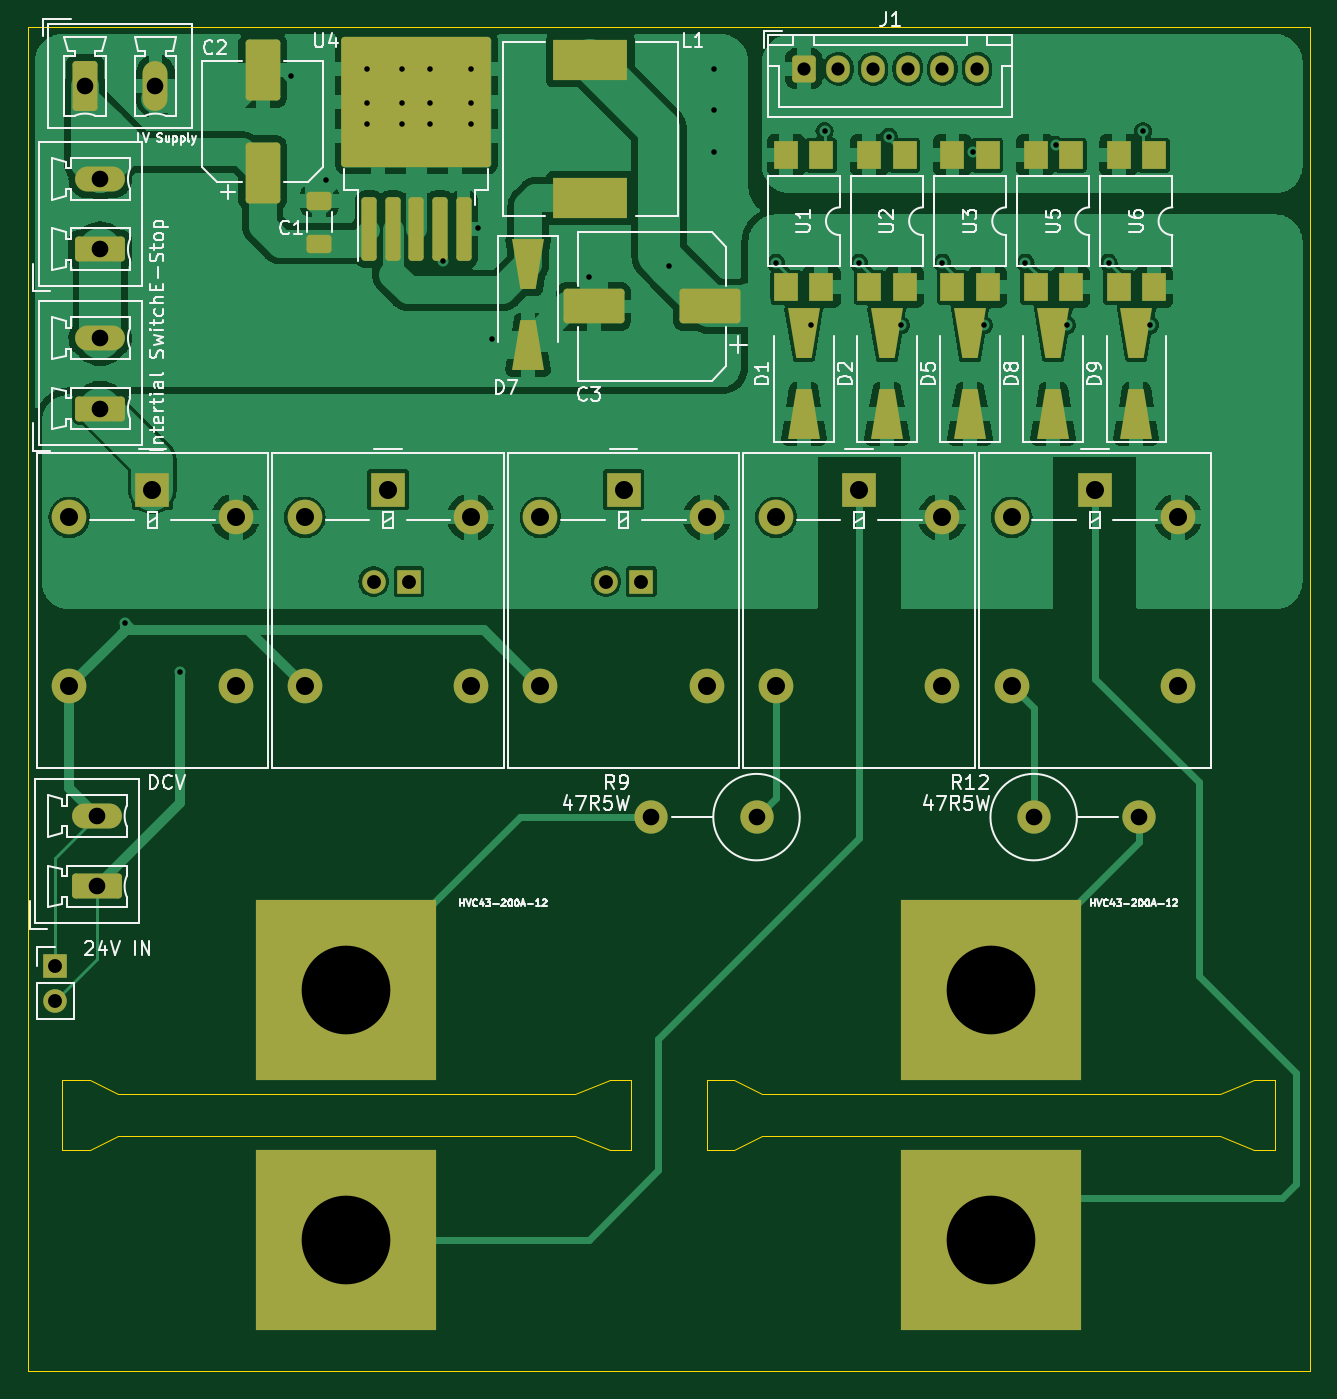
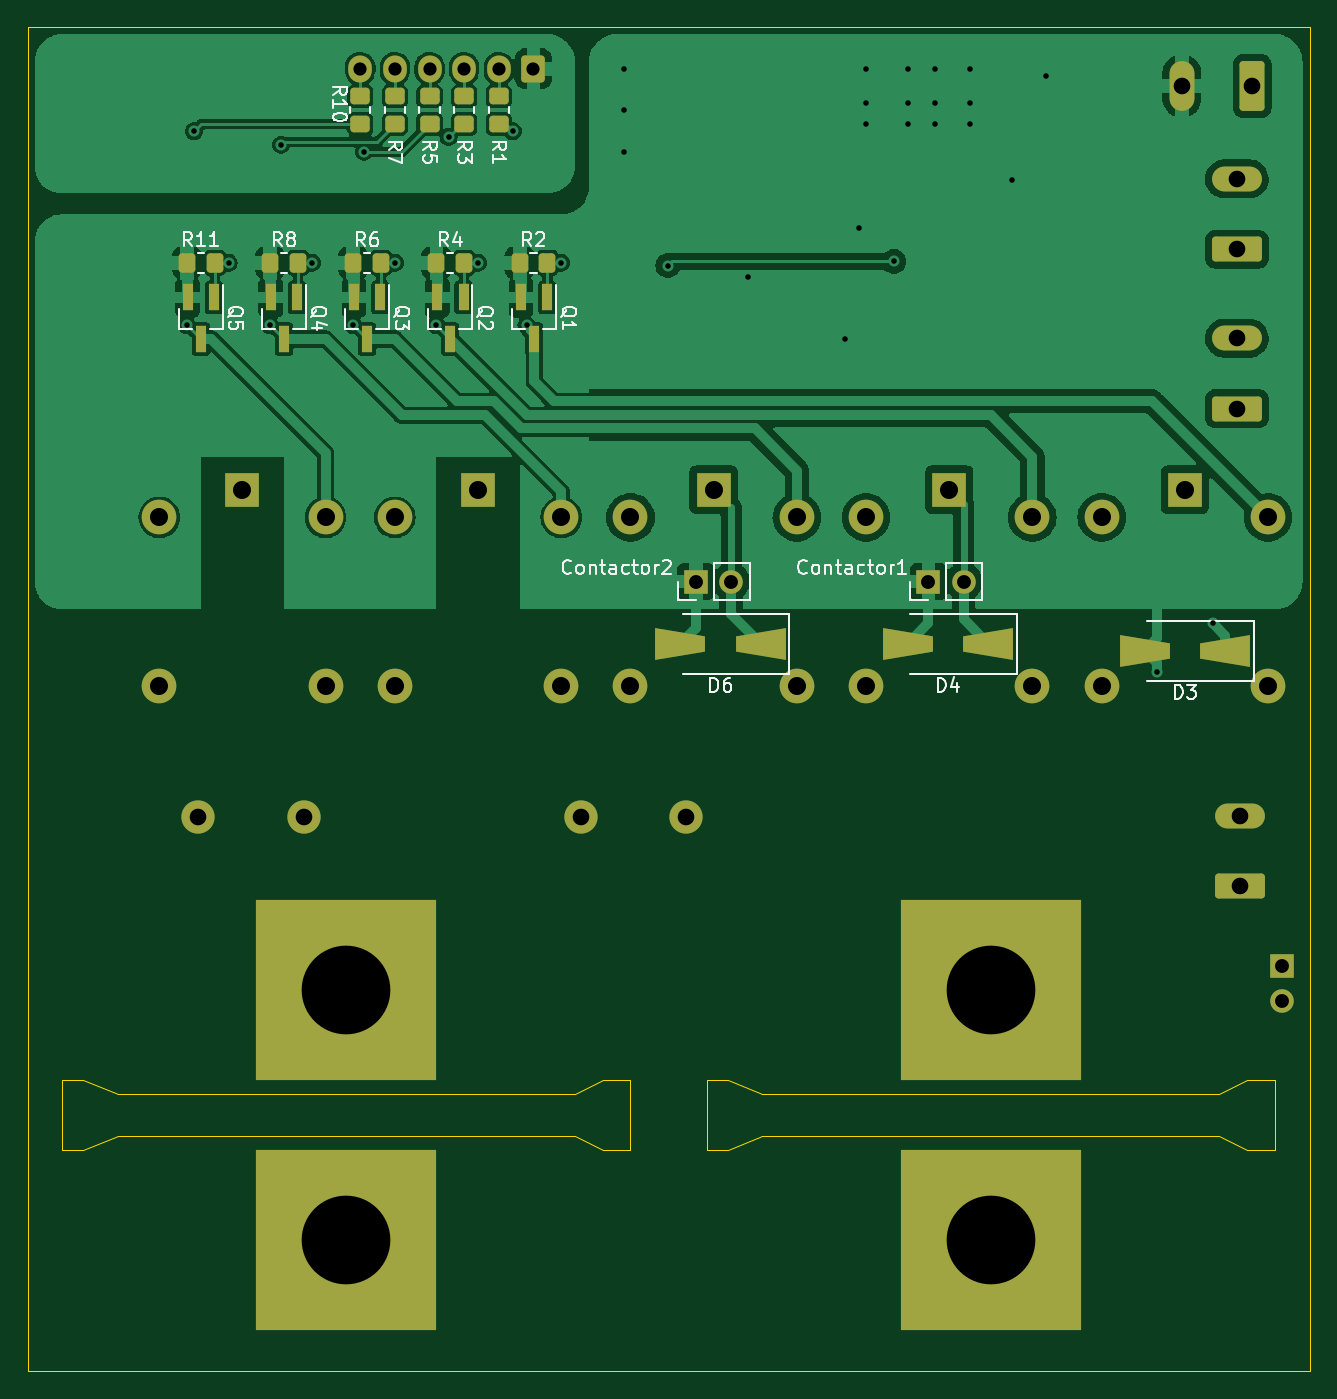
Circuit board: 11 layer files. Board 92.5 x 97.0 mm.
- bottom_copper: Precharge-B_Cu.gbr (124780 bytes)
- bottom_mask: Precharge-B_Mask.gbr (5487 bytes)
- paste: Precharge-B_Paste.gbr (3127 bytes)
- bottom_silk: Precharge-B_Silkscreen.gbr (36483 bytes)
- outline: Precharge-Edge_Cuts.gbr (1236 bytes)
- top_copper: Precharge-F_Cu.gbr (145350 bytes)
- top_mask: Precharge-F_Mask.gbr (5923 bytes)
- paste: Precharge-F_Paste.gbr (3635 bytes)
- top_silk: Precharge-F_Silkscreen.gbr (64302 bytes)
- drill: Precharge-NPTH-drl.gbr (461 bytes)
- drill: Precharge-PTH-drl.gbr (3296 bytes)

=== bottom_copper: Precharge-B_Cu.gbr (124780 bytes, source omitted) ===
=== bottom_mask: Precharge-B_Mask.gbr ===
%TF.GenerationSoftware,KiCad,Pcbnew,7.0.9*%
%TF.CreationDate,2024-06-03T03:25:21+05:30*%
%TF.ProjectId,Precharge,50726563-6861-4726-9765-2e6b69636164,rev?*%
%TF.SameCoordinates,Original*%
%TF.FileFunction,Soldermask,Bot*%
%TF.FilePolarity,Negative*%
%FSLAX46Y46*%
G04 Gerber Fmt 4.6, Leading zero omitted, Abs format (unit mm)*
G04 Created by KiCad (PCBNEW 7.0.9) date 2024-06-03 03:25:21*
%MOMM*%
%LPD*%
G01*
G04 APERTURE LIST*
G04 Aperture macros list*
%AMRoundRect*
0 Rectangle with rounded corners*
0 $1 Rounding radius*
0 $2 $3 $4 $5 $6 $7 $8 $9 X,Y pos of 4 corners*
0 Add a 4 corners polygon primitive as box body*
4,1,4,$2,$3,$4,$5,$6,$7,$8,$9,$2,$3,0*
0 Add four circle primitives for the rounded corners*
1,1,$1+$1,$2,$3*
1,1,$1+$1,$4,$5*
1,1,$1+$1,$6,$7*
1,1,$1+$1,$8,$9*
0 Add four rect primitives between the rounded corners*
20,1,$1+$1,$2,$3,$4,$5,0*
20,1,$1+$1,$4,$5,$6,$7,0*
20,1,$1+$1,$6,$7,$8,$9,0*
20,1,$1+$1,$8,$9,$2,$3,0*%
%AMOutline4P*
0 Free polygon, 4 corners , with rotation*
0 The origin of the aperture is its center*
0 number of corners: always 4*
0 $1 to $8 corner X, Y*
0 $9 Rotation angle, in degrees counterclockwise*
0 create outline with 4 corners*
4,1,4,$1,$2,$3,$4,$5,$6,$7,$8,$1,$2,$9*%
G04 Aperture macros list end*
%ADD10R,1.700000X1.700000*%
%ADD11O,1.700000X1.700000*%
%ADD12C,2.400000*%
%ADD13O,2.400000X2.400000*%
%ADD14RoundRect,0.250000X-0.600000X-0.725000X0.600000X-0.725000X0.600000X0.725000X-0.600000X0.725000X0*%
%ADD15O,1.700000X1.950000*%
%ADD16RoundRect,0.250000X0.350000X0.450000X-0.350000X0.450000X-0.350000X-0.450000X0.350000X-0.450000X0*%
%ADD17RoundRect,0.250000X-0.450000X0.350000X-0.450000X-0.350000X0.450000X-0.350000X0.450000X0.350000X0*%
%ADD18R,0.800000X1.900000*%
%ADD19R,2.500000X2.500000*%
%ADD20O,2.500000X2.500000*%
%ADD21R,13.000000X13.000000*%
%ADD22RoundRect,0.250000X1.550000X-0.650000X1.550000X0.650000X-1.550000X0.650000X-1.550000X-0.650000X0*%
%ADD23O,3.600000X1.800000*%
%ADD24Outline4P,-1.800000X-1.150000X1.800000X-0.550000X1.800000X0.550000X-1.800000X1.150000X0.000000*%
%ADD25Outline4P,-1.800000X-1.150000X1.800000X-0.550000X1.800000X0.550000X-1.800000X1.150000X180.000000*%
%ADD26RoundRect,0.250000X-0.650000X-1.550000X0.650000X-1.550000X0.650000X1.550000X-0.650000X1.550000X0*%
%ADD27O,1.800000X3.600000*%
G04 APERTURE END LIST*
D10*
%TO.C,J8*%
X39000000Y-80725000D03*
D11*
X39000000Y-83265000D03*
%TD*%
D12*
%TO.C,R12*%
X109590000Y-70000000D03*
D13*
X117210000Y-70000000D03*
%TD*%
D12*
%TO.C,R9*%
X89590000Y-70000000D03*
D13*
X81970000Y-70000000D03*
%TD*%
D14*
%TO.C,J1*%
X93000000Y-16000000D03*
D15*
X95500000Y-16000000D03*
X98000000Y-16000000D03*
X100500000Y-16000000D03*
X103000000Y-16000000D03*
X105500000Y-16000000D03*
%TD*%
D16*
%TO.C,R11*%
X118000000Y-30000000D03*
X116000000Y-30000000D03*
%TD*%
D17*
%TO.C,R10*%
X105500000Y-20000000D03*
X105500000Y-18000000D03*
%TD*%
D16*
%TO.C,R8*%
X112000000Y-30000000D03*
X110000000Y-30000000D03*
%TD*%
D17*
%TO.C,R7*%
X103000000Y-18000000D03*
X103000000Y-20000000D03*
%TD*%
D18*
%TO.C,Q5*%
X116050000Y-32500000D03*
X117950000Y-32500000D03*
X117000000Y-35500000D03*
%TD*%
%TO.C,Q4*%
X110050000Y-32500000D03*
X111950000Y-32500000D03*
X111000000Y-35500000D03*
%TD*%
D19*
%TO.C,K5*%
X114000000Y-46372500D03*
D20*
X108000000Y-48372500D03*
X108000000Y-60572500D03*
X120000000Y-60572500D03*
X120000000Y-48372500D03*
%TD*%
D19*
%TO.C,K4*%
X97000000Y-46372500D03*
D20*
X91000000Y-48372500D03*
X91000000Y-60572500D03*
X103000000Y-60572500D03*
X103000000Y-48372500D03*
%TD*%
D21*
%TO.C,H4*%
X106500000Y-100500000D03*
%TD*%
%TO.C,H3*%
X106500000Y-82500000D03*
%TD*%
%TO.C,H2*%
X60000000Y-100500000D03*
%TD*%
%TO.C,H1*%
X60000000Y-82500000D03*
%TD*%
D16*
%TO.C,R6*%
X106000000Y-30000000D03*
X104000000Y-30000000D03*
%TD*%
D17*
%TO.C,R5*%
X100500000Y-18000000D03*
X100500000Y-20000000D03*
%TD*%
D16*
%TO.C,R4*%
X100000000Y-30000000D03*
X98000000Y-30000000D03*
%TD*%
D17*
%TO.C,R3*%
X98000000Y-18000000D03*
X98000000Y-20000000D03*
%TD*%
D18*
%TO.C,Q3*%
X104050000Y-32500000D03*
X105950000Y-32500000D03*
X105000000Y-35500000D03*
%TD*%
%TO.C,Q2*%
X98050000Y-32500000D03*
X99950000Y-32500000D03*
X99000000Y-35500000D03*
%TD*%
D19*
%TO.C,K3*%
X80000000Y-46372500D03*
D20*
X74000000Y-48372500D03*
X74000000Y-60572500D03*
X86000000Y-60572500D03*
X86000000Y-48372500D03*
%TD*%
D19*
%TO.C,K2*%
X63000000Y-46372500D03*
D20*
X57000000Y-48372500D03*
X57000000Y-60572500D03*
X69000000Y-60572500D03*
X69000000Y-48372500D03*
%TD*%
D10*
%TO.C,J7*%
X81275000Y-53000000D03*
D11*
X78735000Y-53000000D03*
%TD*%
D22*
%TO.C,J6*%
X42000000Y-75000000D03*
D23*
X42000000Y-69920000D03*
%TD*%
D10*
%TO.C,J5*%
X64500000Y-53000000D03*
D11*
X61960000Y-53000000D03*
%TD*%
D22*
%TO.C,J4*%
X42242500Y-40522500D03*
D23*
X42242500Y-35442500D03*
%TD*%
D24*
%TO.C,D6*%
X76600000Y-57500000D03*
D25*
X82400000Y-57500000D03*
%TD*%
D24*
%TO.C,D4*%
X60200000Y-57500000D03*
D25*
X66000000Y-57500000D03*
%TD*%
%TO.C,D3*%
X48900000Y-58000000D03*
D24*
X43100000Y-58000000D03*
%TD*%
D16*
%TO.C,R2*%
X94000000Y-30000000D03*
X92000000Y-30000000D03*
%TD*%
D17*
%TO.C,R1*%
X95500000Y-18000000D03*
X95500000Y-20000000D03*
%TD*%
D18*
%TO.C,Q1*%
X92000000Y-32500000D03*
X93900000Y-32500000D03*
X92950000Y-35500000D03*
%TD*%
D19*
%TO.C,K1*%
X46000000Y-46372500D03*
D20*
X40000000Y-48372500D03*
X40000000Y-60572500D03*
X52000000Y-60572500D03*
X52000000Y-48372500D03*
%TD*%
D26*
%TO.C,J3*%
X41137500Y-17242500D03*
D27*
X46217500Y-17242500D03*
%TD*%
D22*
%TO.C,J2*%
X42242500Y-29022500D03*
D23*
X42242500Y-23942500D03*
%TD*%
M02*

=== paste: Precharge-B_Paste.gbr (3127 bytes, source withheld) ===
=== bottom_silk: Precharge-B_Silkscreen.gbr (36483 bytes, source omitted) ===
=== outline: Precharge-Edge_Cuts.gbr ===
%TF.GenerationSoftware,KiCad,Pcbnew,7.0.9*%
%TF.CreationDate,2024-06-03T03:25:21+05:30*%
%TF.ProjectId,Precharge,50726563-6861-4726-9765-2e6b69636164,rev?*%
%TF.SameCoordinates,Original*%
%TF.FileFunction,Profile,NP*%
%FSLAX46Y46*%
G04 Gerber Fmt 4.6, Leading zero omitted, Abs format (unit mm)*
G04 Created by KiCad (PCBNEW 7.0.9) date 2024-06-03 03:25:21*
%MOMM*%
%LPD*%
G01*
G04 APERTURE LIST*
%TA.AperFunction,Profile*%
%ADD10C,0.100000*%
%TD*%
G04 APERTURE END LIST*
D10*
X90000000Y-90000000D02*
X123000000Y-90000000D01*
X125500000Y-89000000D01*
X127000000Y-89000000D01*
X127000000Y-94000000D01*
X125500000Y-94000000D01*
X123000000Y-93000000D01*
X90000000Y-93000000D01*
X88000000Y-94000000D01*
X86000000Y-94000000D01*
X86000000Y-89000000D01*
X88000000Y-89000000D01*
X90000000Y-90000000D01*
X43500000Y-90000000D02*
X76500000Y-90000000D01*
X79000000Y-89000000D01*
X80500000Y-89000000D01*
X80500000Y-94000000D01*
X79000000Y-94000000D01*
X76500000Y-93000000D01*
X43500000Y-93000000D01*
X41500000Y-94000000D01*
X39500000Y-94000000D01*
X39500000Y-89000000D01*
X41500000Y-89000000D01*
X43500000Y-90000000D01*
X37000000Y-13000000D02*
X129500000Y-13000000D01*
X129500000Y-110000000D01*
X37000000Y-110000000D01*
X37000000Y-13000000D01*
M02*

=== top_copper: Precharge-F_Cu.gbr (145350 bytes, source omitted) ===
=== top_mask: Precharge-F_Mask.gbr ===
%TF.GenerationSoftware,KiCad,Pcbnew,7.0.9*%
%TF.CreationDate,2024-06-03T03:25:21+05:30*%
%TF.ProjectId,Precharge,50726563-6861-4726-9765-2e6b69636164,rev?*%
%TF.SameCoordinates,Original*%
%TF.FileFunction,Soldermask,Top*%
%TF.FilePolarity,Negative*%
%FSLAX46Y46*%
G04 Gerber Fmt 4.6, Leading zero omitted, Abs format (unit mm)*
G04 Created by KiCad (PCBNEW 7.0.9) date 2024-06-03 03:25:21*
%MOMM*%
%LPD*%
G01*
G04 APERTURE LIST*
G04 Aperture macros list*
%AMRoundRect*
0 Rectangle with rounded corners*
0 $1 Rounding radius*
0 $2 $3 $4 $5 $6 $7 $8 $9 X,Y pos of 4 corners*
0 Add a 4 corners polygon primitive as box body*
4,1,4,$2,$3,$4,$5,$6,$7,$8,$9,$2,$3,0*
0 Add four circle primitives for the rounded corners*
1,1,$1+$1,$2,$3*
1,1,$1+$1,$4,$5*
1,1,$1+$1,$6,$7*
1,1,$1+$1,$8,$9*
0 Add four rect primitives between the rounded corners*
20,1,$1+$1,$2,$3,$4,$5,0*
20,1,$1+$1,$4,$5,$6,$7,0*
20,1,$1+$1,$6,$7,$8,$9,0*
20,1,$1+$1,$8,$9,$2,$3,0*%
%AMOutline4P*
0 Free polygon, 4 corners , with rotation*
0 The origin of the aperture is its center*
0 number of corners: always 4*
0 $1 to $8 corner X, Y*
0 $9 Rotation angle, in degrees counterclockwise*
0 create outline with 4 corners*
4,1,4,$1,$2,$3,$4,$5,$6,$7,$8,$1,$2,$9*%
G04 Aperture macros list end*
%ADD10R,1.700000X1.700000*%
%ADD11O,1.700000X1.700000*%
%ADD12C,2.400000*%
%ADD13O,2.400000X2.400000*%
%ADD14RoundRect,0.250000X-0.600000X-0.725000X0.600000X-0.725000X0.600000X0.725000X-0.600000X0.725000X0*%
%ADD15O,1.700000X1.950000*%
%ADD16R,1.780000X2.000000*%
%ADD17R,2.500000X2.500000*%
%ADD18O,2.500000X2.500000*%
%ADD19R,13.000000X13.000000*%
%ADD20Outline4P,-1.800000X-1.150000X1.800000X-0.550000X1.800000X0.550000X-1.800000X1.150000X90.000000*%
%ADD21Outline4P,-1.800000X-1.150000X1.800000X-0.550000X1.800000X0.550000X-1.800000X1.150000X270.000000*%
%ADD22RoundRect,0.250000X1.950000X1.000000X-1.950000X1.000000X-1.950000X-1.000000X1.950000X-1.000000X0*%
%ADD23RoundRect,0.250000X0.300000X-2.050000X0.300000X2.050000X-0.300000X2.050000X-0.300000X-2.050000X0*%
%ADD24RoundRect,0.250002X5.149998X-4.449998X5.149998X4.449998X-5.149998X4.449998X-5.149998X-4.449998X0*%
%ADD25R,5.400000X2.900000*%
%ADD26RoundRect,0.250000X1.000000X-1.950000X1.000000X1.950000X-1.000000X1.950000X-1.000000X-1.950000X0*%
%ADD27RoundRect,0.250000X0.650000X-0.412500X0.650000X0.412500X-0.650000X0.412500X-0.650000X-0.412500X0*%
%ADD28RoundRect,0.250000X1.550000X-0.650000X1.550000X0.650000X-1.550000X0.650000X-1.550000X-0.650000X0*%
%ADD29O,3.600000X1.800000*%
%ADD30RoundRect,0.250000X-0.650000X-1.550000X0.650000X-1.550000X0.650000X1.550000X-0.650000X1.550000X0*%
%ADD31O,1.800000X3.600000*%
G04 APERTURE END LIST*
D10*
%TO.C,J8*%
X39000000Y-80725000D03*
D11*
X39000000Y-83265000D03*
%TD*%
D12*
%TO.C,R12*%
X109590000Y-70000000D03*
D13*
X117210000Y-70000000D03*
%TD*%
D12*
%TO.C,R9*%
X89590000Y-70000000D03*
D13*
X81970000Y-70000000D03*
%TD*%
D14*
%TO.C,J1*%
X93000000Y-16000000D03*
D15*
X95500000Y-16000000D03*
X98000000Y-16000000D03*
X100500000Y-16000000D03*
X103000000Y-16000000D03*
X105500000Y-16000000D03*
%TD*%
D16*
%TO.C,U6*%
X118270000Y-22235000D03*
X115730000Y-22235000D03*
X115730000Y-31765000D03*
X118270000Y-31765000D03*
%TD*%
%TO.C,U5*%
X112270000Y-22235000D03*
X109730000Y-22235000D03*
X109730000Y-31765000D03*
X112270000Y-31765000D03*
%TD*%
D17*
%TO.C,K5*%
X114000000Y-46372500D03*
D18*
X108000000Y-48372500D03*
X108000000Y-60572500D03*
X120000000Y-60572500D03*
X120000000Y-48372500D03*
%TD*%
D17*
%TO.C,K4*%
X97000000Y-46372500D03*
D18*
X91000000Y-48372500D03*
X91000000Y-60572500D03*
X103000000Y-60572500D03*
X103000000Y-48372500D03*
%TD*%
D19*
%TO.C,H4*%
X106500000Y-100500000D03*
%TD*%
%TO.C,H3*%
X106500000Y-82500000D03*
%TD*%
%TO.C,H2*%
X60000000Y-100500000D03*
%TD*%
%TO.C,H1*%
X60000000Y-82500000D03*
%TD*%
D20*
%TO.C,D9*%
X117000000Y-40900000D03*
D21*
X117000000Y-35100000D03*
%TD*%
D20*
%TO.C,D8*%
X111000000Y-40900000D03*
D21*
X111000000Y-35100000D03*
%TD*%
D22*
%TO.C,C3*%
X86252500Y-33150000D03*
X77852500Y-33150000D03*
%TD*%
D23*
%TO.C,U4*%
X61650000Y-27575000D03*
X63350000Y-27575000D03*
X65050000Y-27575000D03*
X66750000Y-27575000D03*
X68450000Y-27575000D03*
D24*
X65050000Y-18425000D03*
%TD*%
D25*
%TO.C,L1*%
X77610000Y-15400000D03*
X77610000Y-25300000D03*
%TD*%
D21*
%TO.C,D7*%
X73120000Y-30120000D03*
D20*
X73120000Y-35920000D03*
%TD*%
D26*
%TO.C,C2*%
X53950000Y-23510000D03*
X53950000Y-16110000D03*
%TD*%
D27*
%TO.C,C1*%
X58050000Y-28642500D03*
X58050000Y-25517500D03*
%TD*%
D16*
%TO.C,U3*%
X106270000Y-22235000D03*
X103730000Y-22235000D03*
X103730000Y-31765000D03*
X106270000Y-31765000D03*
%TD*%
%TO.C,U2*%
X100270000Y-22235000D03*
X97730000Y-22235000D03*
X97730000Y-31765000D03*
X100270000Y-31765000D03*
%TD*%
D17*
%TO.C,K3*%
X80000000Y-46372500D03*
D18*
X74000000Y-48372500D03*
X74000000Y-60572500D03*
X86000000Y-60572500D03*
X86000000Y-48372500D03*
%TD*%
D17*
%TO.C,K2*%
X63000000Y-46372500D03*
D18*
X57000000Y-48372500D03*
X57000000Y-60572500D03*
X69000000Y-60572500D03*
X69000000Y-48372500D03*
%TD*%
D10*
%TO.C,J7*%
X81275000Y-53000000D03*
D11*
X78735000Y-53000000D03*
%TD*%
D28*
%TO.C,J6*%
X42000000Y-75000000D03*
D29*
X42000000Y-69920000D03*
%TD*%
D10*
%TO.C,J5*%
X64500000Y-53000000D03*
D11*
X61960000Y-53000000D03*
%TD*%
D28*
%TO.C,J4*%
X42242500Y-40522500D03*
D29*
X42242500Y-35442500D03*
%TD*%
D20*
%TO.C,D5*%
X105000000Y-40900000D03*
D21*
X105000000Y-35100000D03*
%TD*%
%TO.C,D2*%
X99000000Y-35100000D03*
D20*
X99000000Y-40900000D03*
%TD*%
D16*
%TO.C,U1*%
X94270000Y-22235000D03*
X91730000Y-22235000D03*
X91730000Y-31765000D03*
X94270000Y-31765000D03*
%TD*%
D17*
%TO.C,K1*%
X46000000Y-46372500D03*
D18*
X40000000Y-48372500D03*
X40000000Y-60572500D03*
X52000000Y-60572500D03*
X52000000Y-48372500D03*
%TD*%
D30*
%TO.C,J3*%
X41137500Y-17242500D03*
D31*
X46217500Y-17242500D03*
%TD*%
D28*
%TO.C,J2*%
X42242500Y-29022500D03*
D29*
X42242500Y-23942500D03*
%TD*%
D20*
%TO.C,D1*%
X93000000Y-40900000D03*
D21*
X93000000Y-35100000D03*
%TD*%
M02*

=== paste: Precharge-F_Paste.gbr (3635 bytes, source withheld) ===
=== top_silk: Precharge-F_Silkscreen.gbr (64302 bytes, source omitted) ===
=== drill: Precharge-NPTH-drl.gbr ===
%TF.GenerationSoftware,KiCad,Pcbnew,7.0.9*%
%TF.CreationDate,2024-06-03T03:25:25+05:30*%
%TF.ProjectId,Precharge,50726563-6861-4726-9765-2e6b69636164,rev?*%
%TF.SameCoordinates,Original*%
%TF.FileFunction,NonPlated,1,2,NPTH*%
%TF.FilePolarity,Positive*%
%FSLAX46Y46*%
G04 Gerber Fmt 4.6, Leading zero omitted, Abs format (unit mm)*
G04 Created by KiCad (PCBNEW 7.0.9) date 2024-06-03 03:25:25*
%MOMM*%
%LPD*%
G01*
G04 APERTURE LIST*
G04 APERTURE END LIST*
M02*

=== drill: Precharge-PTH-drl.gbr ===
%TF.GenerationSoftware,KiCad,Pcbnew,7.0.9*%
%TF.CreationDate,2024-06-03T03:25:25+05:30*%
%TF.ProjectId,Precharge,50726563-6861-4726-9765-2e6b69636164,rev?*%
%TF.SameCoordinates,Original*%
%TF.FileFunction,Plated,1,2,PTH,Drill*%
%TF.FilePolarity,Positive*%
%FSLAX46Y46*%
G04 Gerber Fmt 4.6, Leading zero omitted, Abs format (unit mm)*
G04 Created by KiCad (PCBNEW 7.0.9) date 2024-06-03 03:25:25*
%MOMM*%
%LPD*%
G01*
G04 APERTURE LIST*
%TA.AperFunction,ViaDrill*%
%ADD10C,0.400000*%
%TD*%
%TA.AperFunction,ComponentDrill*%
%ADD11C,0.950000*%
%TD*%
%TA.AperFunction,ComponentDrill*%
%ADD12C,1.000000*%
%TD*%
%TA.AperFunction,ComponentDrill*%
%ADD13C,1.200000*%
%TD*%
%TA.AperFunction,ComponentDrill*%
%ADD14C,1.300000*%
%TD*%
%TA.AperFunction,ComponentDrill*%
%ADD15C,6.400000*%
%TD*%
G04 APERTURE END LIST*
D10*
X44000000Y-56000000D03*
X48000000Y-59500000D03*
X56000000Y-16500000D03*
X58500000Y-24000000D03*
X61500000Y-16000000D03*
X61500000Y-18500000D03*
X61500000Y-20000000D03*
X64000000Y-16000000D03*
X64000000Y-18500000D03*
X64000000Y-20000000D03*
X66000000Y-16000000D03*
X66000000Y-18500000D03*
X66000000Y-20000000D03*
X67000000Y-29900500D03*
X69000000Y-16000000D03*
X69000000Y-18500000D03*
X69000000Y-20000000D03*
X69500000Y-27500000D03*
X70500000Y-35500000D03*
X77500000Y-31000000D03*
X83301250Y-30198750D03*
X86500000Y-16000000D03*
X86500000Y-19000000D03*
X86500000Y-22000000D03*
X91000000Y-30000000D03*
X93500000Y-34500000D03*
X94500000Y-20500000D03*
X97000000Y-30000000D03*
X99129878Y-20919681D03*
X100000000Y-34500000D03*
X103000000Y-30000000D03*
X105219502Y-22000000D03*
X106000000Y-34500000D03*
X109000000Y-30000000D03*
X111219502Y-21500000D03*
X112000000Y-34500000D03*
X115000000Y-30000000D03*
X117500000Y-20500000D03*
X118000000Y-34500000D03*
D11*
%TO.C,J1*%
X93000000Y-16000000D03*
X95500000Y-16000000D03*
X98000000Y-16000000D03*
X100500000Y-16000000D03*
X103000000Y-16000000D03*
X105500000Y-16000000D03*
D12*
%TO.C,J8*%
X39000000Y-80725000D03*
X39000000Y-83265000D03*
%TO.C,J5*%
X61960000Y-53000000D03*
X64500000Y-53000000D03*
%TO.C,J7*%
X78735000Y-53000000D03*
X81275000Y-53000000D03*
D13*
%TO.C,J3*%
X41137500Y-17242500D03*
%TO.C,J6*%
X42000000Y-69920000D03*
X42000000Y-75000000D03*
%TO.C,J2*%
X42242500Y-23942500D03*
X42242500Y-29022500D03*
%TO.C,J4*%
X42242500Y-35442500D03*
X42242500Y-40522500D03*
%TO.C,J3*%
X46217500Y-17242500D03*
%TO.C,R9*%
X81970000Y-70000000D03*
X89590000Y-70000000D03*
%TO.C,R12*%
X109590000Y-70000000D03*
X117210000Y-70000000D03*
D14*
%TO.C,K1*%
X40000000Y-48372500D03*
X40000000Y-60572500D03*
X46000000Y-46372500D03*
X52000000Y-48372500D03*
X52000000Y-60572500D03*
%TO.C,K2*%
X57000000Y-48372500D03*
X57000000Y-60572500D03*
X63000000Y-46372500D03*
X69000000Y-48372500D03*
X69000000Y-60572500D03*
%TO.C,K3*%
X74000000Y-48372500D03*
X74000000Y-60572500D03*
X80000000Y-46372500D03*
X86000000Y-48372500D03*
X86000000Y-60572500D03*
%TO.C,K4*%
X91000000Y-48372500D03*
X91000000Y-60572500D03*
X97000000Y-46372500D03*
X103000000Y-48372500D03*
X103000000Y-60572500D03*
%TO.C,K5*%
X108000000Y-48372500D03*
X108000000Y-60572500D03*
X114000000Y-46372500D03*
X120000000Y-48372500D03*
X120000000Y-60572500D03*
D15*
%TO.C,H1*%
X60000000Y-82500000D03*
%TO.C,H2*%
X60000000Y-100500000D03*
%TO.C,H3*%
X106500000Y-82500000D03*
%TO.C,H4*%
X106500000Y-100500000D03*
M02*

